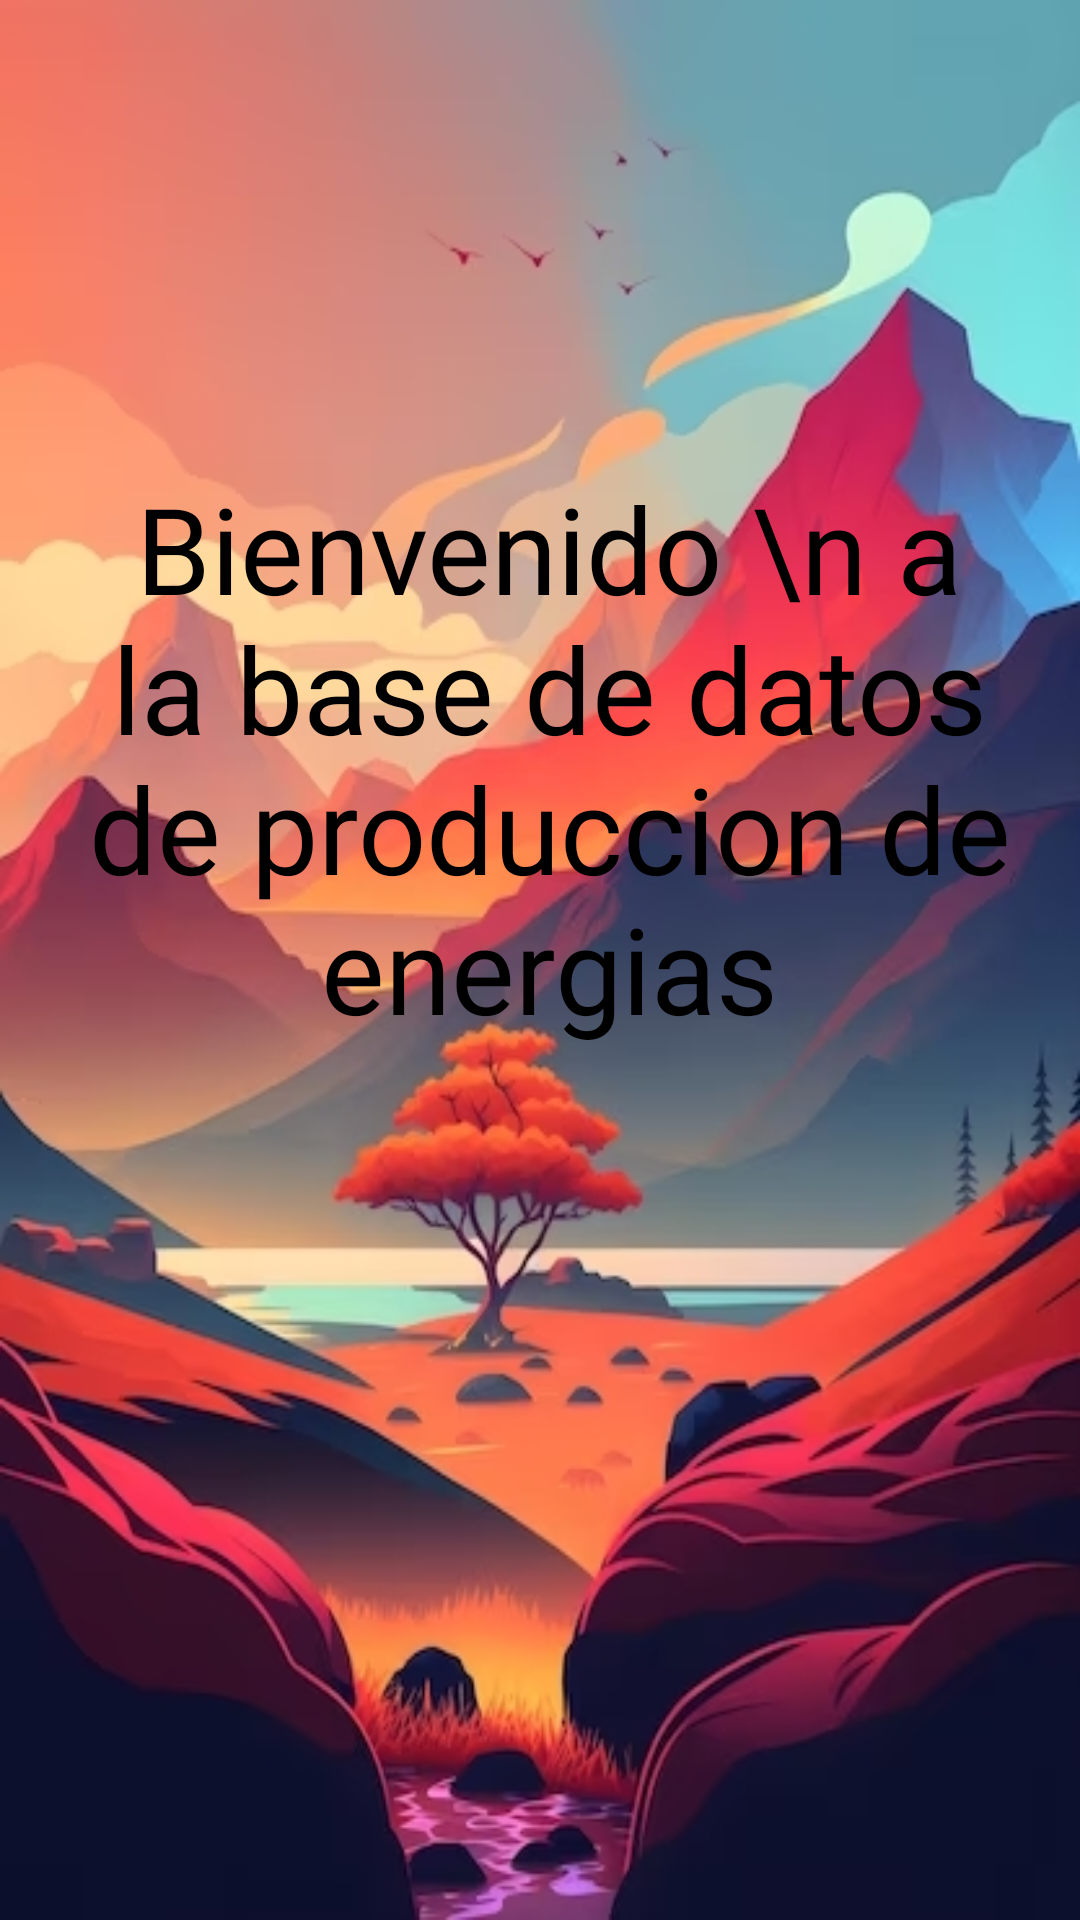

Reconstruct the res/layout file that produces this screen, plus the resources it refers to.
<!-- AndroidManifest.xml: application theme Theme.MenuLateral -->
<!-- res/layout/fragment_inicio.xml -->
<?xml version="1.0" encoding="utf-8"?>
<LinearLayout xmlns:android="http://schemas.android.com/apk/res/android"
    android:orientation="vertical"
    android:layout_width="match_parent"
    android:layout_height="match_parent"
    android:background="@drawable/paisaje_montana_arbol_primer_plano_montanas_al_fondo_625492_6003"
    android:gravity="center">

    <TextView
        android:id="@+id/tvClock"
        android:layout_width="wrap_content"
        android:layout_height="wrap_content"
        android:layout_marginTop="-300px"
        android:textColor="@color/black"
        android:textSize="24sp" />

    <TextView
        android:id="@+id/nombreTextView"
        android:layout_width="335dp"
        android:layout_height="wrap_content"
        android:layout_marginLeft="10px"

        android:fontFamily="@font/robotocondensedbold"
        android:text="Bienvenido \n a la base de datos de produccion de energias"
        android:textAlignment="center"
        android:textColor="@color/black"
        android:textSize="40sp" />

</LinearLayout>
<!-- resources referenced by this layout -->
<resources>
  <color name="black">#FF000000</color>
  <!-- drawable paisaje_montana_arbol_primer_plano_montanas_al_fondo_625492_6003: jpg bitmap (drawable, 132304 bytes) -->
  <style name="Theme.MenuLateral" parent="Theme.AppCompat.Light.DarkActionBar">
          
          <item name="colorPrimary">@color/teal_200</item>
          <item name="colorPrimaryDark">@color/teal_700</item>
          <item name="colorAccent">@color/teal_200</item>
          
      </style>
  <color name="teal_200">#FF03DAC5</color>
  <color name="teal_700">#FF018786</color>
</resources>
